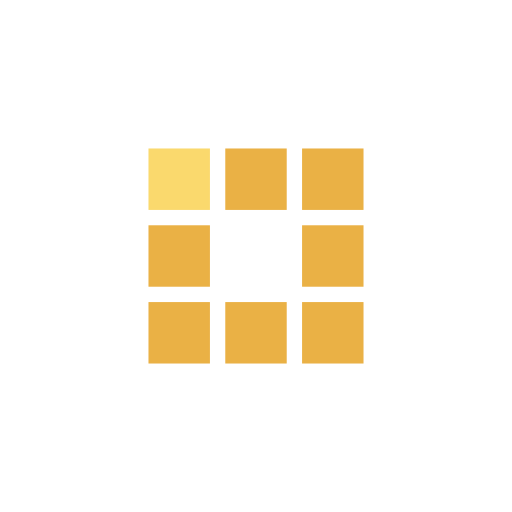
t = 0.00 s
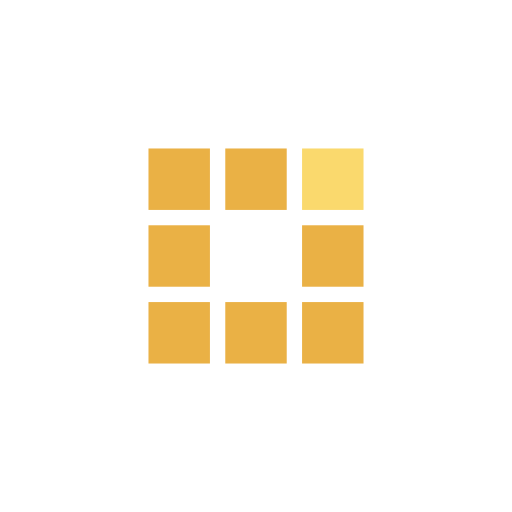
t = 0.32 s
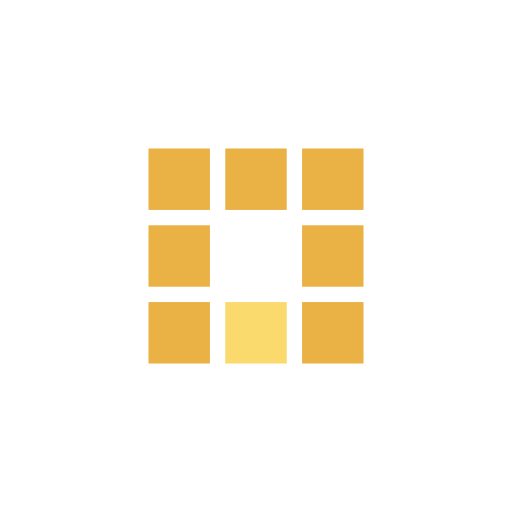
t = 0.64 s
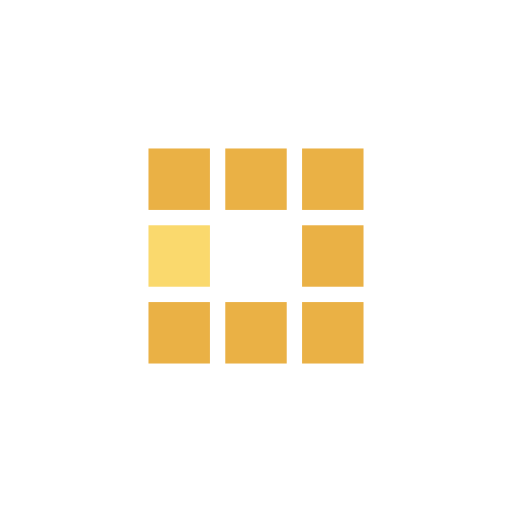
t = 0.96 s
t = 1.28 s: frame unchanged from t = 0.32 s, image omitted
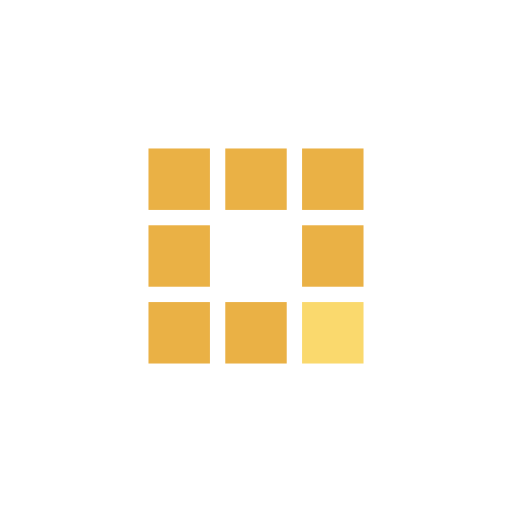
t = 1.56 s

The animated SVG that drew these frames (rendered in a browser with its animation timeline set to each time). Animation: 8 SMIL elements (animate=8); one cycle of 1.91 s, repeats indefinitely.

<?xml version="1.0" encoding="utf-8"?>
<svg xmlns="http://www.w3.org/2000/svg" xmlns:xlink="http://www.w3.org/1999/xlink" style="margin: auto; background: none; display: block; shape-rendering: auto;" width="164px" height="164px" viewBox="0 0 100 100" preserveAspectRatio="xMidYMid">
<rect x="29" y="29" width="12" height="12" fill="#eab145">
  <animate attributeName="fill" values="#fad96d;#eab145;#eab145" keyTimes="0;0.125;1" dur="1.0204081632653061s" repeatCount="indefinite" begin="0s" calcMode="discrete"></animate>
</rect><rect x="44" y="29" width="12" height="12" fill="#eab145">
  <animate attributeName="fill" values="#fad96d;#eab145;#eab145" keyTimes="0;0.125;1" dur="1.0204081632653061s" repeatCount="indefinite" begin="0.12755102040816327s" calcMode="discrete"></animate>
</rect><rect x="59" y="29" width="12" height="12" fill="#eab145">
  <animate attributeName="fill" values="#fad96d;#eab145;#eab145" keyTimes="0;0.125;1" dur="1.0204081632653061s" repeatCount="indefinite" begin="0.25510204081632654s" calcMode="discrete"></animate>
</rect><rect x="29" y="44" width="12" height="12" fill="#eab145">
  <animate attributeName="fill" values="#fad96d;#eab145;#eab145" keyTimes="0;0.125;1" dur="1.0204081632653061s" repeatCount="indefinite" begin="0.8928571428571429s" calcMode="discrete"></animate>
</rect><rect x="59" y="44" width="12" height="12" fill="#eab145">
  <animate attributeName="fill" values="#fad96d;#eab145;#eab145" keyTimes="0;0.125;1" dur="1.0204081632653061s" repeatCount="indefinite" begin="0.3826530612244898s" calcMode="discrete"></animate>
</rect><rect x="29" y="59" width="12" height="12" fill="#eab145">
  <animate attributeName="fill" values="#fad96d;#eab145;#eab145" keyTimes="0;0.125;1" dur="1.0204081632653061s" repeatCount="indefinite" begin="0.7653061224489796s" calcMode="discrete"></animate>
</rect><rect x="44" y="59" width="12" height="12" fill="#eab145">
  <animate attributeName="fill" values="#fad96d;#eab145;#eab145" keyTimes="0;0.125;1" dur="1.0204081632653061s" repeatCount="indefinite" begin="0.6377551020408163s" calcMode="discrete"></animate>
</rect><rect x="59" y="59" width="12" height="12" fill="#eab145">
  <animate attributeName="fill" values="#fad96d;#eab145;#eab145" keyTimes="0;0.125;1" dur="1.0204081632653061s" repeatCount="indefinite" begin="0.5102040816326531s" calcMode="discrete"></animate>
</rect>
<!-- [ldio] generated by https://loading.io/ --></svg>